Photos from the image-classification dataset "data" in the GitHub repository htthao12/benhcay. Its 7 classes are: anthracnose, aphids, healthy, powdery mildew, rust, scorch sunburn, yellowing wilt.

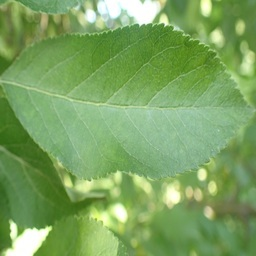
Label: healthy

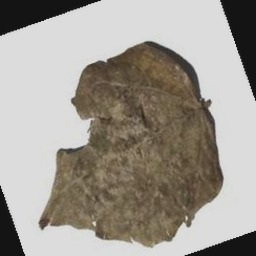
Label: anthracnose

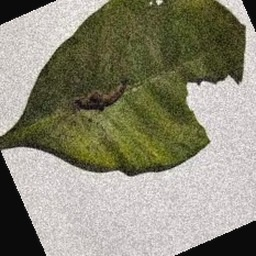
Label: aphids

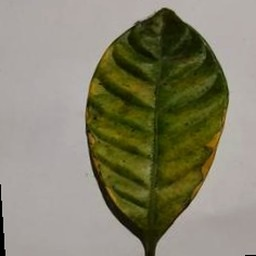
Label: yellowing wilt

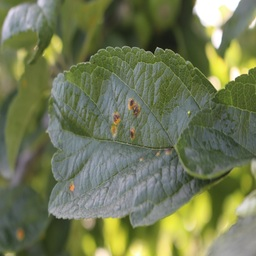
Label: rust

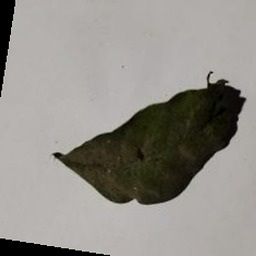
Label: scorch sunburn
